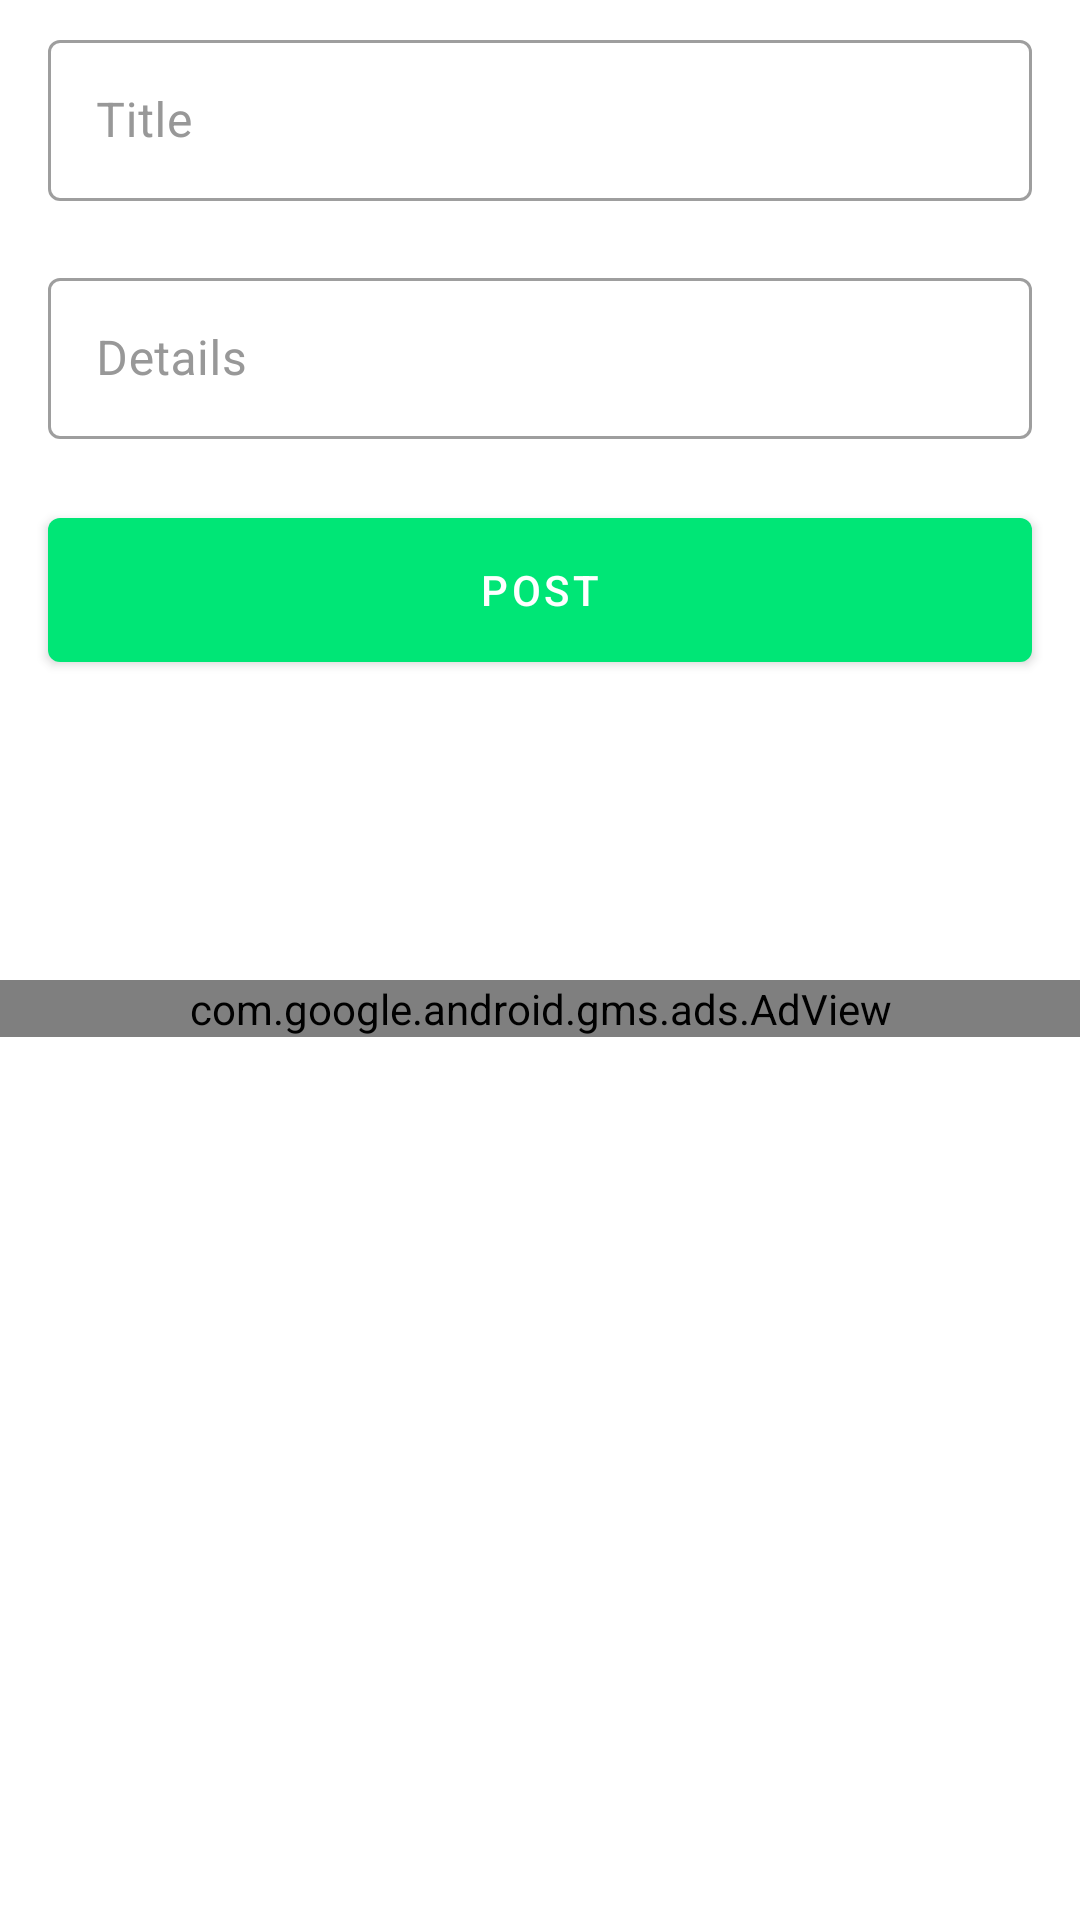

Layout XML and referenced resources for this Android screen:
<!-- AndroidManifest.xml: application theme Theme.FCSIBBUL -->
<!-- res/layout/fragment_post_announcement.xml -->
<?xml version="1.0" encoding="utf-8"?>
<ScrollView xmlns:android="http://schemas.android.com/apk/res/android"
    xmlns:tools="http://schemas.android.com/tools"
    android:layout_width="match_parent"
    android:layout_height="match_parent">

    <LinearLayout xmlns:app="http://schemas.android.com/apk/res-auto"
        android:layout_width="match_parent"
        android:layout_height="wrap_content"
        android:orientation="vertical"
        tools:context=".ui.admin.postAnnouncement.PostAnnouncementFragment">


        <com.google.android.material.textfield.TextInputLayout
            android:id="@+id/til_title"
            android:layout_width="match_parent"
            android:layout_height="wrap_content"
            android:layout_marginStart="@dimen/_16dp"
            android:layout_marginTop="@dimen/_8dp"
            android:layout_marginEnd="@dimen/_16dp"
            android:hint="@string/hint_title_req"
            android:textColorHint="@color/colorSecondaryText"
            app:errorEnabled="true">

            <com.google.android.material.textfield.TextInputEditText
                android:id="@+id/et_title"
                android:layout_width="match_parent"
                android:layout_height="wrap_content"
                android:inputType="textCapWords|textAutoComplete"
                android:padding="@dimen/et_padding"
                android:textColor="@color/colorPrimaryText"
                android:textSize="@dimen/et_textSize"
                tools:text="Faith in Action" />
        </com.google.android.material.textfield.TextInputLayout>


        <com.google.android.material.textfield.TextInputLayout
            android:id="@+id/til_email"
            android:layout_width="match_parent"
            android:layout_height="wrap_content"
            android:layout_marginStart="@dimen/_16dp"
            android:layout_marginEnd="@dimen/_16dp"
            android:hint="@string/hint_details_req"
            android:textColorHint="@color/colorSecondaryText"
            app:errorEnabled="true">

            <com.google.android.material.textfield.TextInputEditText
                android:id="@+id/et_details"
                android:layout_width="match_parent"
                android:layout_height="wrap_content"
                android:inputType="textMultiLine|textPersonName"
                android:maxLines="16"
                android:padding="@dimen/et_padding"
                android:textColor="@color/colorPrimaryText"
                android:textSize="@dimen/et_textSize"
                tools:text="FYB\'s in the house, pls be reminded of our meeting today after servcice.FYB\'s in the house, \npls be reminded of our meeting today after servcice" />
        </com.google.android.material.textfield.TextInputLayout>


        <com.google.android.material.button.MaterialButton
            android:id="@+id/post_announcement"
            android:textColor="@color/onPrimaryTextColor"
            android:layout_width="match_parent"
            android:layout_height="@dimen/_60dp"
            android:layout_marginStart="@dimen/_16dp"
            android:layout_marginEnd="@dimen/_16dp"
            android:text="@string/post" />

        <com.google.android.gms.ads.AdView
            android:id="@+id/adView"
            android:layout_width="match_parent"
            android:layout_height="wrap_content"
            android:layout_marginTop="@dimen/_100dp"
            app:adSize="BANNER"
            app:adUnitId="ca-app-pub-9994399879531055/9660860498"
            app:layout_constraintEnd_toEndOf="parent"
            app:layout_constraintStart_toStartOf="parent"
            app:layout_constraintTop_toBottomOf="@id/card_details" />
    </LinearLayout>
</ScrollView>
<!-- resources referenced by this layout -->
<resources>
  <color name="colorPrimaryText">#222934</color>
  <color name="colorSecondaryText">#989898</color>
  <color name="onPrimaryTextColor">#FFFFFF</color>
  <dimen name="_100dp">100dp</dimen>
  <dimen name="_16dp">16dp</dimen>
  <dimen name="_60dp">60dp</dimen>
  <dimen name="_8dp">8dp</dimen>
  <dimen name="et_padding">16dp</dimen>
  <dimen name="et_textSize">16sp</dimen>
  <string name="hint_details_req">Details</string>
  <string name="hint_title_req">Title</string>
  <string name="post">Post</string>
  <style name="Theme.FCSIBBUL" parent="Theme.MaterialComponents.DayNight.NoActionBar">
          
          <item name="colorPrimary">@color/primaryColor</item>
          <item name="colorPrimaryVariant">@color/white</item>
          <item name="colorOnPrimary">@color/white</item>
          
          <item name="colorSecondary">@color/secondaryColor</item>
          <item name="colorSecondaryVariant">@color/secondaryDarkColor</item>
          <item name="colorOnSecondary">@color/black</item>
  
          
          <item name="android:statusBarColor">@color/white</item>
          <item name="android:windowLightStatusBar">true</item>
  
          <item name="textInputStyle">@style/Widget.FCSIBBUL.TextInputLayout.OutlinedBox</item>
      </style>
  <color name="primaryColor">#00e676</color>
  <color name="white">#FFFFFFFF</color>
  <color name="secondaryColor">#546e7a</color>
  <color name="secondaryDarkColor">#29434e</color>
  <color name="black">#FF000000</color>
  <style name="Widget.FCSIBBUL.TextInputLayout.OutlinedBox" parent="Widget.MaterialComponents.TextInputLayout.OutlinedBox">
          <item name="boxStrokeErrorColor">@color/red</item>
          <item name="errorIconTint">@color/red</item>
          <item name="errorTextColor">@color/red</item>
          <item name="errorIconDrawable">@android:drawable/stat_notify_error</item>
          <item name="helperTextTextAppearance">@style/TextAppearance.MaterialComponents.Subtitle1
          </item>
      </style>
  <color name="red">#D32F2F</color>
</resources>
